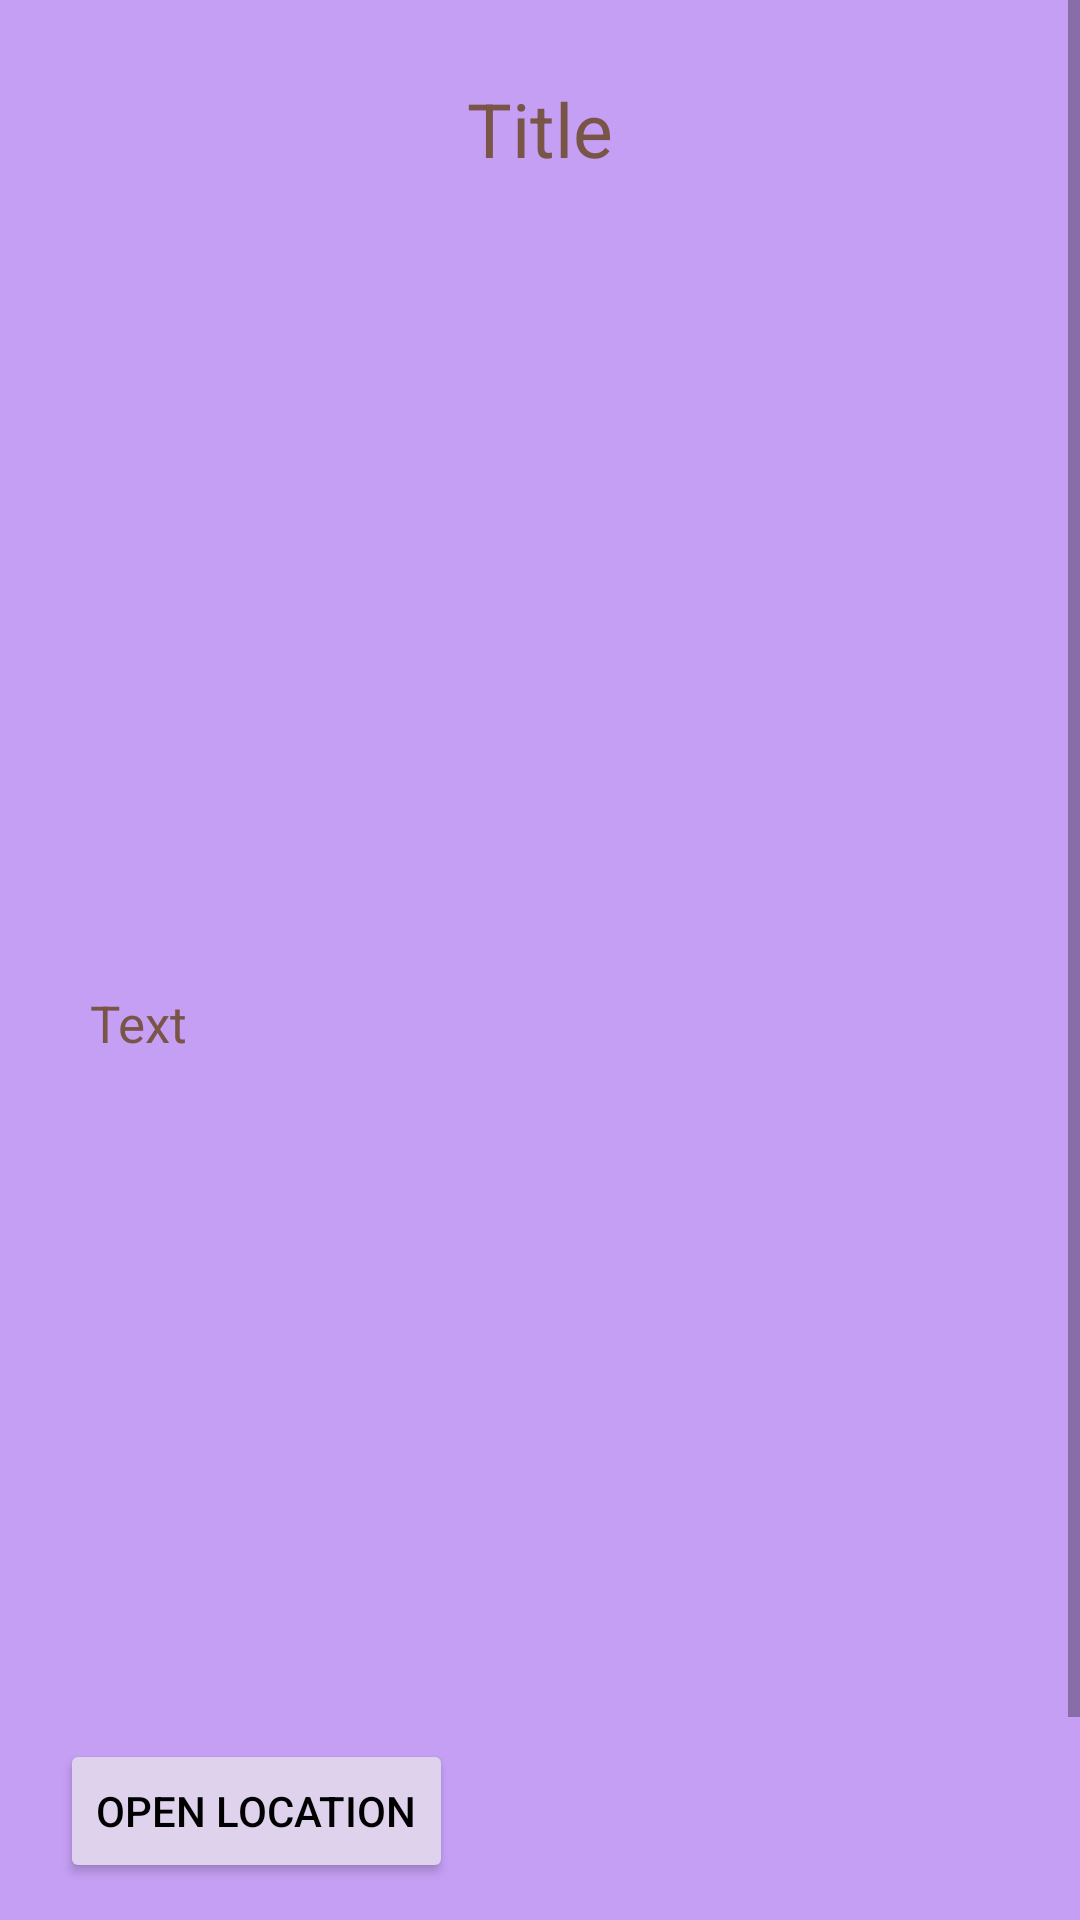

This screen was rendered from an Android layout file. Write that file and the resources it references.
<!-- AndroidManifest.xml: application theme Theme.DiaryApp -->
<!-- res/layout/fragment_entry_details.xml -->
<?xml version="1.0" encoding="utf-8"?>
<FrameLayout xmlns:android="http://schemas.android.com/apk/res/android"
    xmlns:app="http://schemas.android.com/apk/res-auto"
    xmlns:tools="http://schemas.android.com/tools"
    android:layout_width="match_parent"
    android:layout_height="match_parent"
    tools:context=".fragments.EntryDetailsFragment">

    <ScrollView
        android:layout_width="match_parent"
        android:layout_height="match_parent"
        android:fillViewport="true"
        android:id="@+id/entry_details_scrollview">

        <androidx.constraintlayout.widget.ConstraintLayout
            android:layout_width="match_parent"
            android:layout_height="match_parent"
            android:background="@color/background_color">

            <TextView
                android:id="@+id/entrytitle"
                android:layout_width="0dp"
                android:layout_height="wrap_content"
                android:layout_marginTop="16dp"
                android:gravity="center"
                android:minHeight="48dp"
                android:padding="10dp"
                android:textSize="25sp"
                android:textColor="@color/titletextview_color"
                android:background="@drawable/update_click_view"
                android:text="@string/title"
                app:layout_constraintEnd_toEndOf="parent"
                app:layout_constraintHorizontal_bias="1.0"
                app:layout_constraintStart_toStartOf="parent"
                app:layout_constraintTop_toTopOf="parent"
                tools:ignore="TextContrastCheck" />

            <TextView
                android:id="@+id/entrytext"
                android:layout_width="0dp"
                android:layout_height="240dp"
                android:layout_marginStart="20dp"
                android:layout_marginTop="10dp"
                android:layout_marginEnd="20dp"
                android:background="@drawable/update_click_view"
                android:gravity="top"
                android:inputType="textMultiLine"
                android:padding="10dp"
                android:scrollbars="vertical"
                android:overScrollMode="always"
                android:scrollbarStyle="insideInset"
                android:text="Text"
                android:textColor="@color/titletextview_color"
                android:textSize="17sp"
                app:layout_constraintEnd_toEndOf="parent"
                app:layout_constraintHorizontal_bias="0.0"
                app:layout_constraintStart_toStartOf="parent"
                app:layout_constraintTop_toBottomOf="@+id/entryimage" />

            <ImageView
                android:id="@+id/entryimage"
                android:layout_width="0dp"
                android:layout_height="220dp"
                android:layout_marginStart="20dp"
                android:layout_marginTop="20dp"
                android:layout_marginEnd="20dp"
                android:contentDescription="@string/uploadedimage"
                app:layout_constraintEnd_toEndOf="parent"
                app:layout_constraintHorizontal_bias="0.496"
                app:layout_constraintStart_toStartOf="parent"
                app:layout_constraintTop_toBottomOf="@+id/entrytitle" />

            <Button
                android:id="@+id/updatebtn"
                android:layout_width="wrap_content"
                android:layout_height="wrap_content"
                android:layout_marginBottom="20dp"
                android:backgroundTint="@color/button_background_tint"
                android:text="@string/update_entry"
                android:textColor="@color/button_text_color"
                app:layout_constraintBottom_toBottomOf="parent"
                app:layout_constraintEnd_toEndOf="parent"
                app:layout_constraintStart_toStartOf="parent" />

            <Button
                android:id="@+id/open_locationbtn"
                android:layout_width="wrap_content"
                android:layout_height="wrap_content"
                android:layout_marginTop="20dp"
                android:layout_marginBottom="20dp"
                android:backgroundTint="#DED2ED"
                android:text="Open location"
                android:textColor="@color/black"
                app:layout_constraintBottom_toTopOf="@+id/updatebtn"
                app:layout_constraintStart_toStartOf="@+id/entrytext"
                app:layout_constraintTop_toBottomOf="@+id/entrytext" />

        </androidx.constraintlayout.widget.ConstraintLayout>
    </ScrollView>

</FrameLayout>
<!-- resources referenced by this layout -->
<resources>
  <color name="background_color">#C59FF4</color>
  <color name="black">#FF000000</color>
  <color name="button_background_tint">#FFFFFFFF</color>
  <color name="button_text_color">#AB47BC</color>
  <color name="titletextview_color">#795548</color>
  <!-- drawable update_click_view (drawable) -->
  <?xml version="1.0" encoding="utf-8"?>
  <selector xmlns:android="http://schemas.android.com/apk/res/android">
  
      <item android:state_enabled="true" android:state_focused="true">
          <shape android:shape="rectangle">
              <solid android:color="@color/item_view_color"/>
              <corners android:radius="10dp"/>
              <stroke android:color="@color/custom_input_color" android:width="1dp"/>
          </shape>
      </item>
  
  </selector>
  <string name="title">Title</string>
  <string name="update_entry">Update entry</string>
  <string name="uploadedimage">uploadedimage</string>
  <style name="Theme.DiaryApp" parent="Theme.MaterialComponents.DayNight.NoActionBar">
          
          <item name="colorPrimary">@color/purple_500</item>
          <item name="colorPrimaryVariant">@color/purple_700</item>
          <item name="colorOnPrimary">@color/white</item>
          
          <item name="colorSecondary">@color/teal_200</item>
          <item name="colorSecondaryVariant">@color/teal_700</item>
          <item name="colorOnSecondary">@color/black</item>
          
          <item name="android:statusBarColor" tools:targetApi="l">?attr/colorPrimaryVariant</item>
          
      </style>
  <color name="item_view_color">#FFFFFFFF</color>
  <color name="custom_input_color">@color/purple_500</color>
  <color name="purple_500">#FF6200EE</color>
  <color name="purple_700">#FF3700B3</color>
  <color name="white">#FFFFFFFF</color>
  <color name="teal_200">#FF03DAC5</color>
  <color name="teal_700">#FF018786</color>
</resources>
